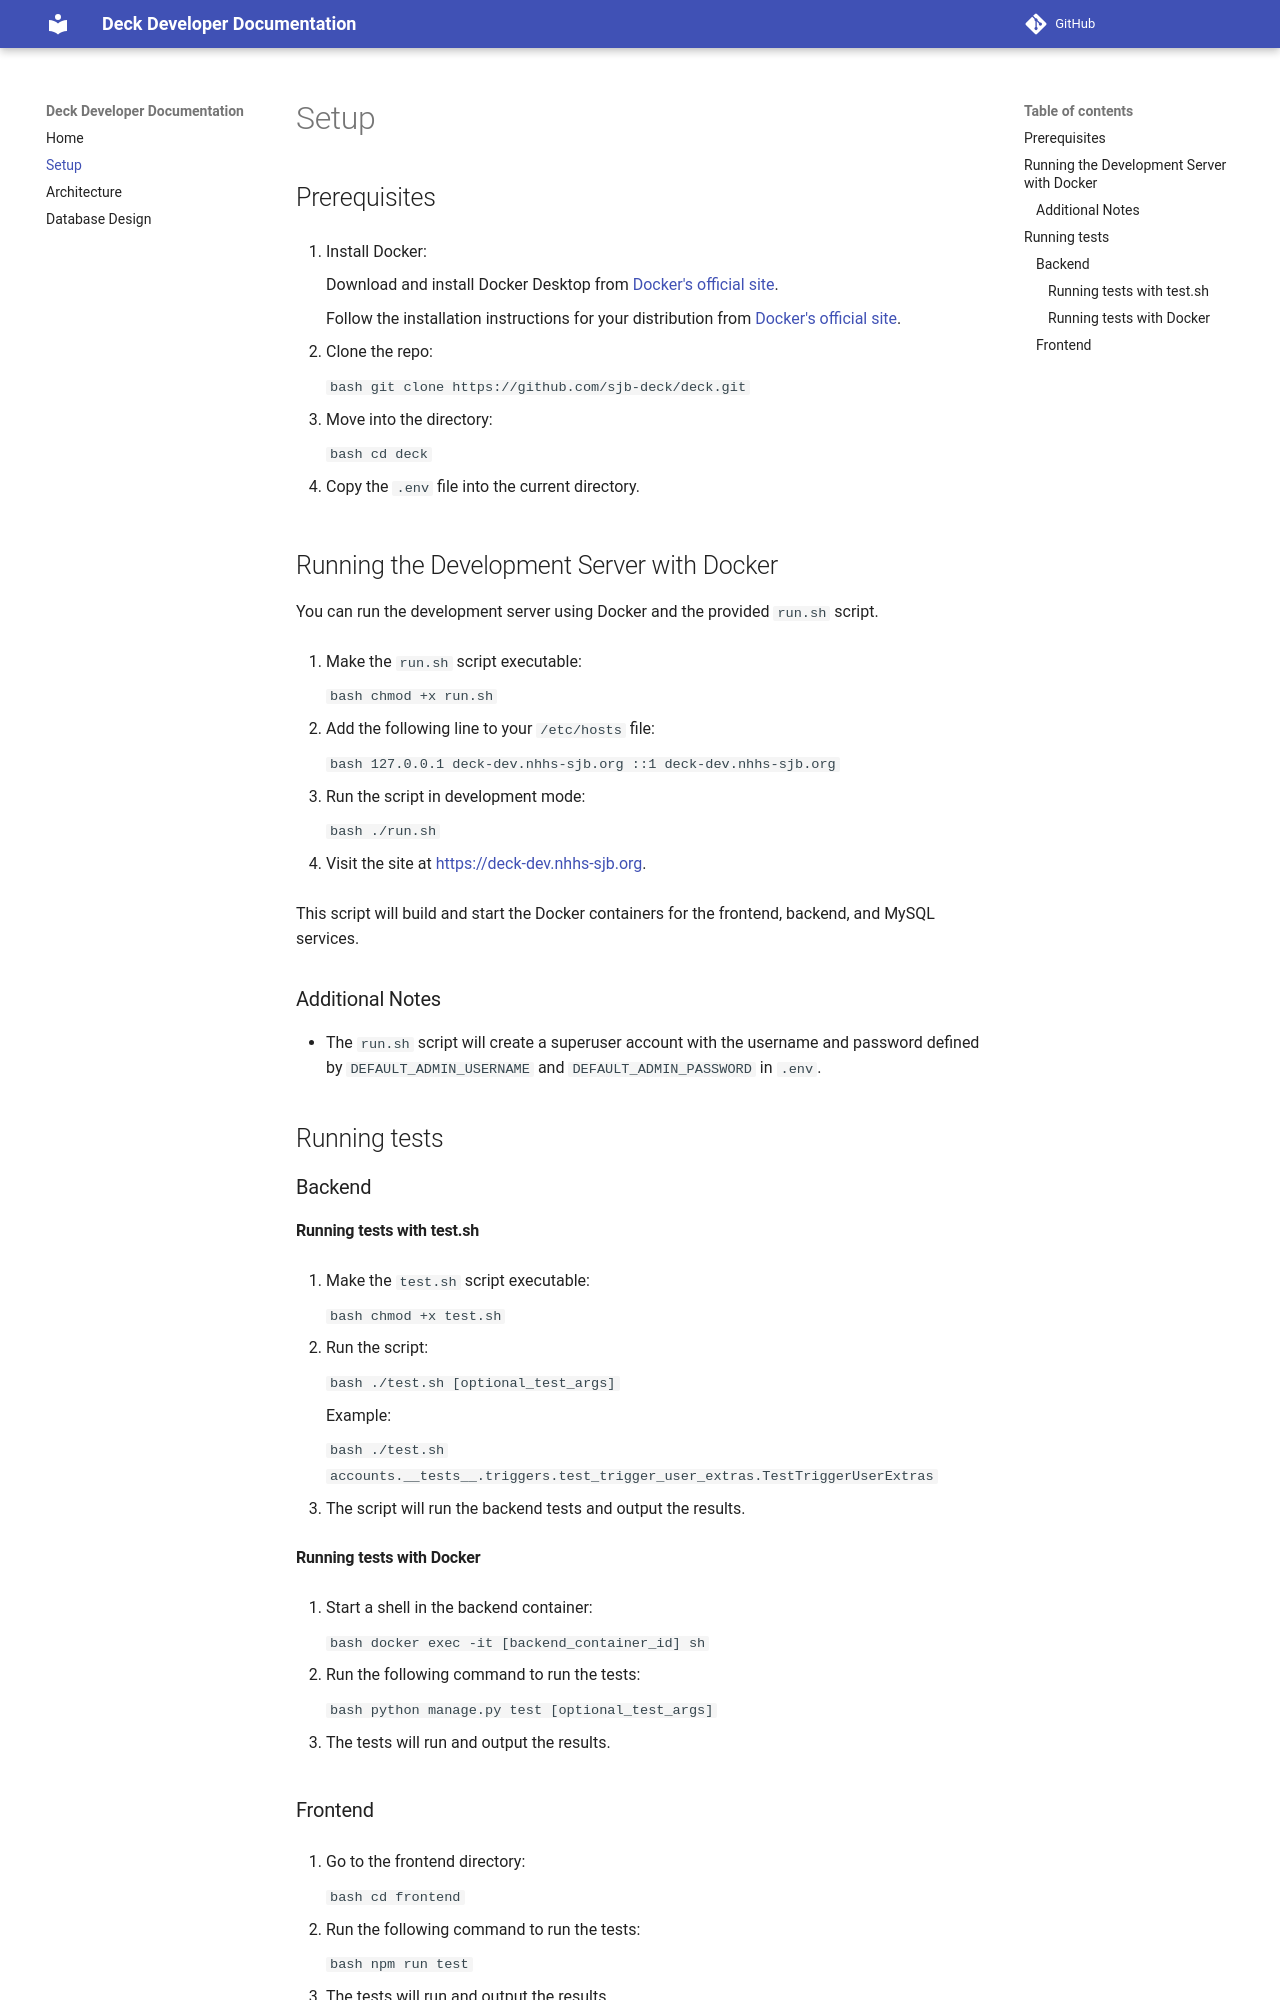

repository: sjb-deck/deck · page: setup/index.html · generator: mkdocs

# Setup

## Prerequisites

1. Install Docker:

      Download and install Docker Desktop from [Docker's official site](https://www.docker.com/products/docker-desktop).

      Follow the installation instructions for your distribution from [Docker's official site](https://docs.docker.com/engine/install/).

2. Clone the repo:

    ```bash
    git clone https://github.com/sjb-deck/deck.git
    ```

3. Move into the directory:

    ```bash
    cd deck
    ```

4. Copy the `.env` file into the current directory.

## Running the Development Server with Docker

You can run the development server using Docker and the provided `run.sh` script.

1. Make the `run.sh` script executable:

    ```bash
    chmod +x run.sh
    ```

2. Add the following line to your `/etc/hosts` file:

    ```bash
    127.0.0.1 deck-dev.nhhs-sjb.org
    ::1 deck-dev.nhhs-sjb.org
    ```

3. Run the script in development mode:

    ```bash
    ./run.sh
    ```

4. Visit the site at [https://deck-dev.nhhs-sjb.org](https://deck-dev.nhhs-sjb.org).

This script will build and start the Docker containers for the frontend, backend, and MySQL services.

### Additional Notes

* The `run.sh` script will create a superuser account with the username and password defined by `DEFAULT_ADMIN_USERNAME` and `DEFAULT_ADMIN_PASSWORD` in `.env`.

## Running tests

### Backend

#### Running tests with test.sh

1. Make the `test.sh` script executable:

    ```bash
    chmod +x test.sh
    ```

2. Run the script:

    ```bash
    ./test.sh [optional_test_args]
    ```

    Example:

    ```bash
    ./test.sh accounts.__tests__.triggers.test_trigger_user_extras.TestTriggerUserExtras
    ```

3. The script will run the backend tests and output the results.


#### Running tests with Docker

1. Start a shell in the backend container:

    ```bash
    docker exec -it [backend_container_id] sh
    ```

2. Run the following command to run the tests:

    ```bash
    python manage.py test [optional_test_args]
    ```

3. The tests will run and output the results.
